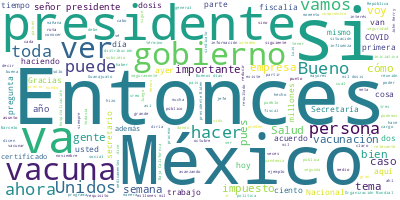

Source data for this figure (header and first rows):
Participante, Texto, Sentimiento, Palabras, Dia, Mes, Anio
PRESIDENTE ANDRES MANUEL LOPEZ OBRADOR, ?Buenos días. Ánimo., 0.0, 3, 19, 10, 2021
PRESIDENTE ANDRES MANUEL LOPEZ OBRADOR, Bueno, es martes, vamos a informar, como…, 0.0, 59, 19, 10, 2021
PRESIDENTE ANDRES MANUEL LOPEZ OBRADOR, Y hacer el llamado a todos de que se vac…, 0.0, 50, 19, 10, 2021
PRESIDENTE ANDRES MANUEL LOPEZ OBRADOR, Es de sabios cambiar de opinión. Si ante…, 0.0, 32, 19, 10, 2021
PRESIDENTE ANDRES MANUEL LOPEZ OBRADOR, Y vamos a cumplir para que a finales de …, 0.0, 87, 19, 10, 2021
PRESIDENTE ANDRES MANUEL LOPEZ OBRADOR, Queda el estado en donde teníamos más re…, 0.0, 49, 19, 10, 2021
PRESIDENTE ANDRES MANUEL LOPEZ OBRADOR, Entonces, para finales de esta semana, p…, 0.0, 31, 19, 10, 2021
PRESIDENTE ANDRES MANUEL LOPEZ OBRADOR, Pero bueno, vamos a escuchar al doctor A…, 0.0, 26, 19, 10, 2021
JORGE ALCOCER VARELA, ?Con su permiso, señor presidente., 0.0, 5, 19, 10, 2021
JORGE ALCOCER VARELA, Muy buenos días a todas y a todos ustede…, 0.0, 9, 19, 10, 2021
JORGE ALCOCER VARELA, Como es de su conocimiento, seguimos en …, 0.0, 57, 19, 10, 2021
JORGE ALCOCER VARELA, En esta segunda tabla se presentan las ó…, 0.0, 48, 19, 10, 2021
JORGE ALCOCER VARELA, En la tabla de la izquierda, que ustedes…, 0.0, 32, 19, 10, 2021
JORGE ALCOCER VARELA, Y en la siguiente lámina les presento lo…, 0.0, 67, 19, 10, 2021
JORGE ALCOCER VARELA, La notificación por parte de los estados…, 0.0, 53, 19, 10, 2021
JORGE ALCOCER VARELA, Como ustedes saben también, en la siguie…, 0.0, 64, 19, 10, 2021
JORGE ALCOCER VARELA, Son analizados por la Comisión de Contro…, 0.0, 70, 19, 10, 2021
JORGE ALCOCER VARELA, Ahora bien, en la siguiente imagen podem…, 0.0, 43, 19, 10, 2021
JORGE ALCOCER VARELA, Del embarque que llegó a México provenie…, 0.0, 60, 19, 10, 2021
JORGE ALCOCER VARELA, Asimismo, en un segundo embarque proveni…, 0.0, 56, 19, 10, 2021
JORGE ALCOCER VARELA, En conclusión, en México en nuestro gobi…, 0.0, 23, 19, 10, 2021
JORGE ALCOCER VARELA, Muchas gracias., 0.0, 2, 19, 10, 2021
HUGO LOPEZ-GATELL RAMIREZ, ?Con su permiso, presidente., 0.0, 4, 19, 10, 2021
HUGO LOPEZ-GATELL RAMIREZ, Muy buenos días, secretarios; muy buenos…, 0.0, 12, 19, 10, 2021
HUGO LOPEZ-GATELL RAMIREZ, Brevemente vamos a compartir el estado q…, 0.0, 23, 19, 10, 2021
HUGO LOPEZ-GATELL RAMIREZ, En esta gráfica, espero que ya muy conoc…, 0.0, 50, 19, 10, 2021
HUGO LOPEZ-GATELL RAMIREZ, Y como pueden ver en este momento, ya la…, 0.0, 45, 19, 10, 2021
HUGO LOPEZ-GATELL RAMIREZ, Menos del uno por ciento de los casos es…, 0.0, 19, 19, 10, 2021
HUGO LOPEZ-GATELL RAMIREZ, En la hospitalización, que es otro indic…, 0.0, 58, 19, 10, 2021
HUGO LOPEZ-GATELL RAMIREZ, Noten también que -esto no lo habíamos m…, 0.0, 76, 19, 10, 2021
HUGO LOPEZ-GATELL RAMIREZ, Respecto a vacunación seguimos avanzando…, 0.0, 65, 19, 10, 2021
HUGO LOPEZ-GATELL RAMIREZ, Y esto lo seguimos llevando por muy buen…, 0.0, 39, 19, 10, 2021
HUGO LOPEZ-GATELL RAMIREZ, En forma acumulativa tenemos 112.6 millo…, 0.0, 61, 19, 10, 2021
HUGO LOPEZ-GATELL RAMIREZ, Hemos logrado ya una cobertura de 77 por…, 0.0, 95, 19, 10, 2021
HUGO LOPEZ-GATELL RAMIREZ, Finalmente, tenemos la cantidad de vacun…, 0.0, 20, 19, 10, 2021
HUGO LOPEZ-GATELL RAMIREZ, Y en la última imagen vemos el calendari…, 0.0, 57, 19, 10, 2021
HUGO LOPEZ-GATELL RAMIREZ, Muchas gracias. Esto es todo, presidente…, 0.0, 6, 19, 10, 2021
MARCELO EBRARD CASAUBON, ?Con su permiso, señor presidente. Bueno…, 0.0, 7, 19, 10, 2021
MARCELO EBRARD CASAUBON, Actualización breve. Como ya se explicó …, 0.0, 35, 19, 10, 2021
MARCELO EBRARD CASAUBON, ¿Por qué llegamos a este punto?, 0.0, 6, 19, 10, 2021
MARCELO EBRARD CASAUBON, Bueno, AstraZeneca va a entregar o estar…, 0.0, 53, 19, 10, 2021
MARCELO EBRARD CASAUBON, Al término de este mes aproximadamente e…, 0.0, 37, 19, 10, 2021
MARCELO EBRARD CASAUBON, Como ya dije, a las 8:00 de la mañana ll…, 0.0, 53, 19, 10, 2021
MARCELO EBRARD CASAUBON, Por último, decirles que estamos avanzan…, 0.0, 38, 19, 10, 2021
MARCELO EBRARD CASAUBON, Estas vacunas que están aquí son las apr…, 0.0, 46, 19, 10, 2021
MARCELO EBRARD CASAUBON, Y Sputnik y CanSino están ya en proceso …, 0.0, 26, 19, 10, 2021
MARCELO EBRARD CASAUBON, Sería cuanto, señor presidente., 0.0, 4, 19, 10, 2021
LUIS CRESENCIO SANDOVAL GONZALEZ, ?Con su permiso, señor presidente., 0.0, 5, 19, 10, 2021
LUIS CRESENCIO SANDOVAL GONZALEZ, Continuamos con el informe de distribuci…, 0.0, 40, 19, 10, 2021
LUIS CRESENCIO SANDOVAL GONZALEZ, El día 14 y el 15 de octubre, jueves y v…, 0.0, 31, 19, 10, 2021
LUIS CRESENCIO SANDOVAL GONZALEZ, La ruta 1 atendió León, Guanajuato, para…, 0.0, 9, 19, 10, 2021
LUIS CRESENCIO SANDOVAL GONZALEZ, La ruta 2, Celaya., 0.0, 4, 19, 10, 2021
LUIS CRESENCIO SANDOVAL GONZALEZ, La ruta 3, Irapuato., 0.0, 4, 19, 10, 2021
LUIS CRESENCIO SANDOVAL GONZALEZ, El día 15 repetimos esta misma distribuc…, 0.0, 38, 19, 10, 2021
LUIS CRESENCIO SANDOVAL GONZALEZ, En cuanto al sábado y lunes, 16 y 18 de …, 0.0, 33, 19, 10, 2021
LUIS CRESENCIO SANDOVAL GONZALEZ, La ruta 1 atendió Baja California Sur, B…, 0.0, 11, 19, 10, 2021
LUIS CRESENCIO SANDOVAL GONZALEZ, La ruta 2, Chihuahua, Durango y Coahuila…, 0.0, 7, 19, 10, 2021
LUIS CRESENCIO SANDOVAL GONZALEZ, La 3, Oaxaca, Chiapas, Yucatán y Quintan…, 0.0, 8, 19, 10, 2021
LUIS CRESENCIO SANDOVAL GONZALEZ, La 4, Aguascalientes y Zacatecas., 0.0, 5, 19, 10, 2021
LUIS CRESENCIO SANDOVAL GONZALEZ, La 5, Guerrero, Michoacán, Colima, Nayar…, 0.0, 8, 19, 10, 2021
... 249 more rows
